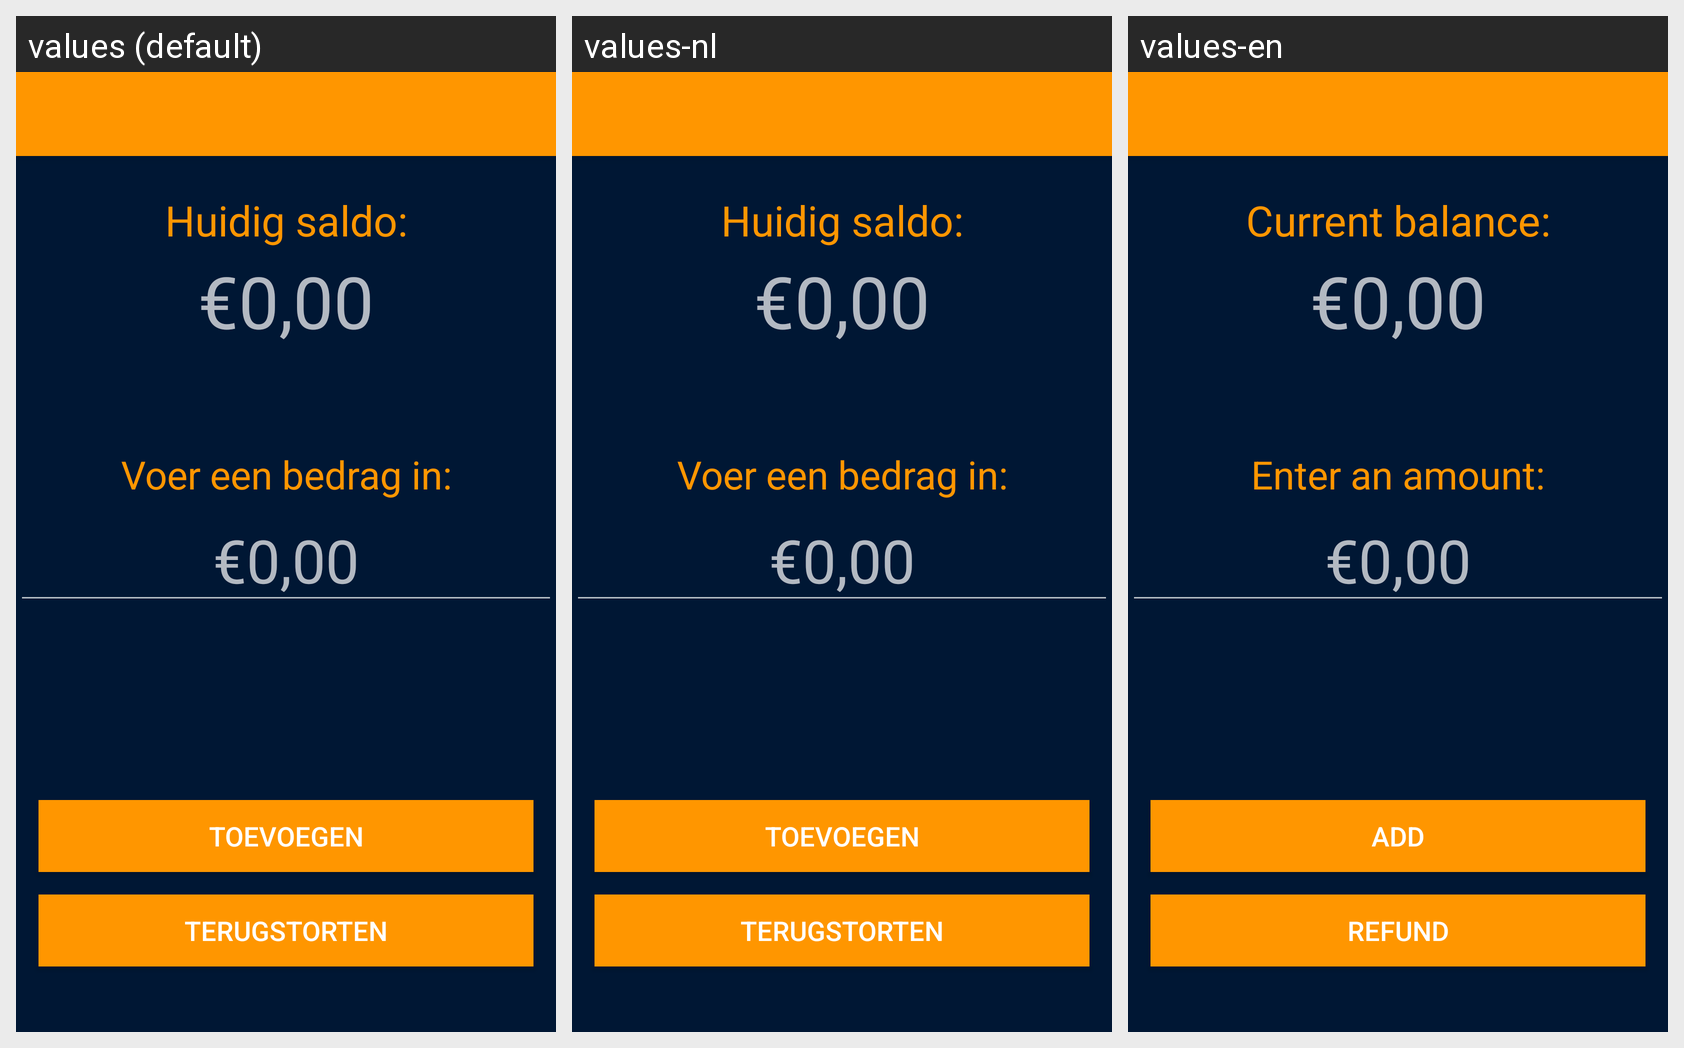

For this localized Android screen grid, give each drawn string resource with its value in every locale shown.
Android screen res/layout/activity_add_balance.xml rendered under 3 locales, left to right: values (default), values-nl, values-en. Device: Nexus 5 (rendered at 1080×1920; each locale shown at half size, 540×960, under a caption strip naming it); theme BestelAppv2.
Strings drawn on this screen, with the default value and each locale's value (text and hints the layout hard-codes, and strings that could not be matched under every locale, appear in the picture but are not listed):

current_balance_textview
  values: Huidig saldo:
  values-nl: Huidig saldo:
  values-en: Current balance:

current_balance_view
  values: €0,00
  values-nl: €0,00
  values-en: €0,00

add_balance
  values: Voer een bedrag in:
  values-nl: Voer een bedrag in:
  values-en: Enter an amount:

desired_balance
  values: €0,00
  values-nl: €0,00
  values-en: €0,00

add_balance_button
  values: Toevoegen
  values-nl: Toevoegen
  values-en: Add

refund_button_text
  values: Terugstorten
  values-nl: Terugstorten
  values-en: Refund
